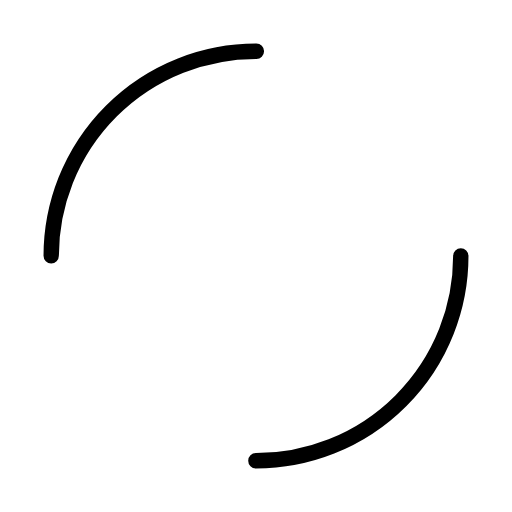
t = 0.00 s
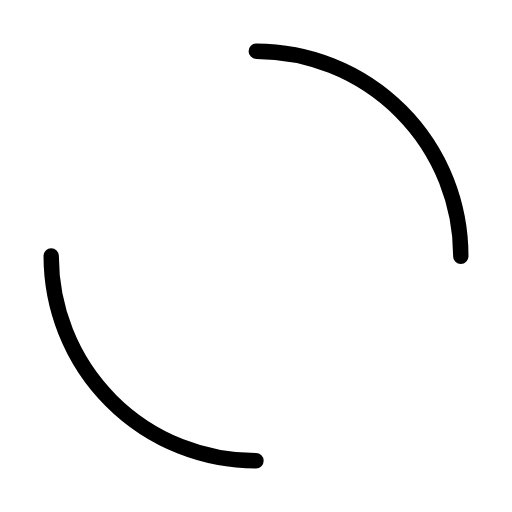
t = 0.25 s
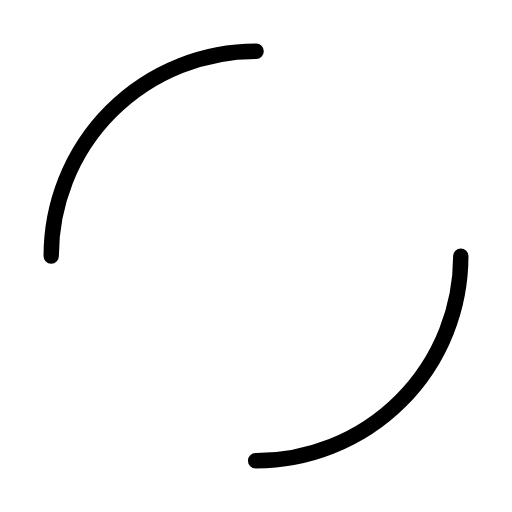
t = 0.50 s
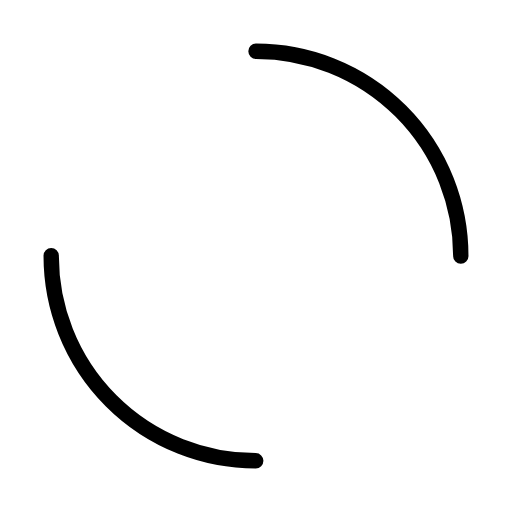
t = 0.75 s

The animated SVG that drew these frames (rendered in a browser with its animation timeline set to each time). Animation: 1 SMIL element (animateTransform=1); one cycle of 1.00 s, repeats indefinitely.

<svg width="100px"  height="100px"  xmlns="http://www.w3.org/2000/svg" viewBox="0 0 100 100" preserveAspectRatio="xMidYMid" class="lds-dual-ring" style="background: none;"><circle cx="50" cy="50" ng-attr-r="{{config.radius}}" ng-attr-stroke-width="{{config.width}}" ng-attr-stroke="{{config.stroke}}" ng-attr-stroke-dasharray="{{config.dasharray}}" fill="none" stroke-linecap="round" r="40" stroke-width="3" stroke="#000000" stroke-dasharray="62.83185307179586 62.83185307179586" transform="rotate(264 50 50)"><animateTransform attributeName="transform" type="rotate" calcMode="linear" values="0 50 50;360 50 50" keyTimes="0;1" dur="1s" begin="0s" repeatCount="indefinite"></animateTransform></circle></svg>